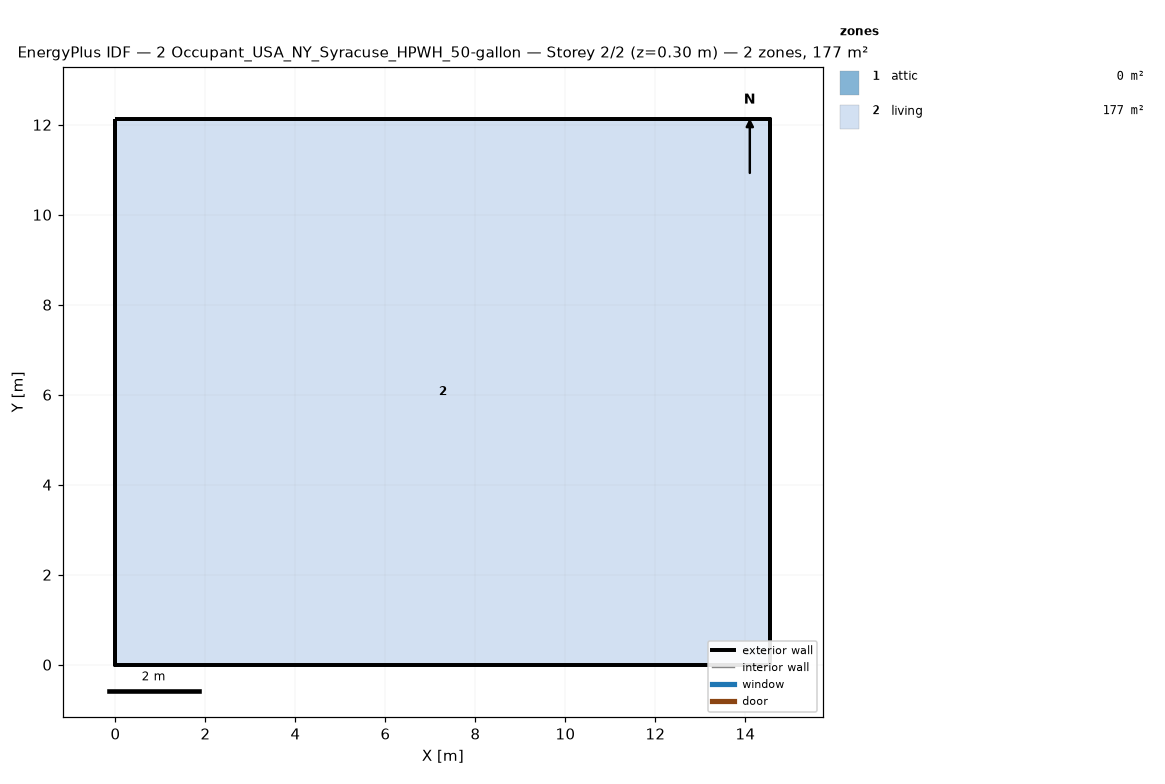
=== STOREY PLAN SPEC (per zone: floor XY polygon, exterior-wall plan segments, windows/doors) ===
zone 1: attic  (0.0 m²)
  exterior wall: (14.55, 0.00) – (14.55, 12.13) – (14.55, 6.06)  [18.2 m]
  exterior wall: (0.00, 12.13) – (0.00, 0.00) – (0.00, 6.06)  [18.2 m]
zone 2: living  (176.5 m²)
  floor: (0.00, 0.00) (0.00, 12.13) (14.55, 12.13) (14.55, 0.00)
  exterior wall: (0.00, 0.00) – (14.55, 0.00)  [14.6 m]
  exterior wall: (14.55, 0.00) – (14.55, 12.13)  [12.1 m]
  exterior wall: (14.55, 12.13) – (0.00, 12.13)  [14.6 m]
  exterior wall: (0.00, 12.13) – (0.00, 0.00)  [12.1 m]

=== DERIVED (storey summary) ===
Building: 2 Occupant_USA_NY_Syracuse_HPWH_50-gallon
Storey: 2 of 2  (floor level z = 0.30 m)
Storey gross floor area: 176.5 m²
Zones on this storey: 2
  - attic: floor 0.0 m²; exterior wall 36.4 m (24.5 m²); WWR 0.0%
  - living: floor 176.5 m²; exterior wall 53.4 m (146.4 m²); WWR 0.0%
Zone adjacency: (none detected)